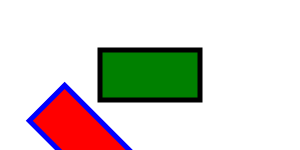
t = 0.00 s
t = 2.00 s: frame unchanged from t = 0.00 s, image omitted
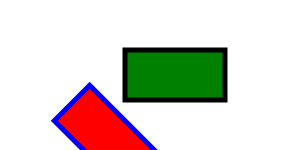
t = 4.50 s
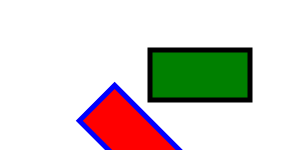
t = 7.00 s
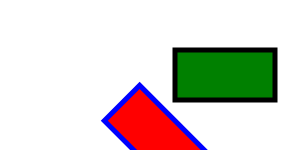
t = 9.50 s
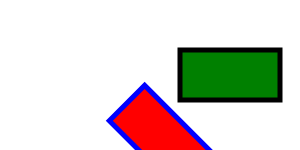
t = 10.00 s

The animated SVG that drew these frames (rendered in a browser with its animation timeline set to each time). Animation: 1 SMIL element (animateTransform=1); frames cover the first 10.00 s.

<?xml version="1.0" encoding="UTF-8" ?>
<svg xmlns="http://www.w3.org/2000/svg"
     xmlns:xlink="http://www.w3.org/1999/xlink"
     height="100%" width="100%" >
  <title>平行移動のアニメーション</title>
  <g transform="translate(100,50)" ><!-- ref="gStart" -->
    <rect x="0" y="0" width="100" height="50" ref1="rect1S"
       stroke-width="5" stroke="black" fill="green" ref2="rect1E"/>
    <g transform="rotate(45)"><!-- ref="rot45" -->
      <rect x="0" y="50" width="100" height="50" ref1="rect2S"
        stroke-width="5" stroke="blue" fill="red" ref2="rect2E"/>
    </g>
    <animateTransform attributeName="transform" attributeType="XML" ref="animS"
       type="translate" from="100,50" to="200,50" dur="10s" fill="freeze" begin="2s" ref2="animE"/>
  </g><!-- ref="gEnd" -->
</svg>
